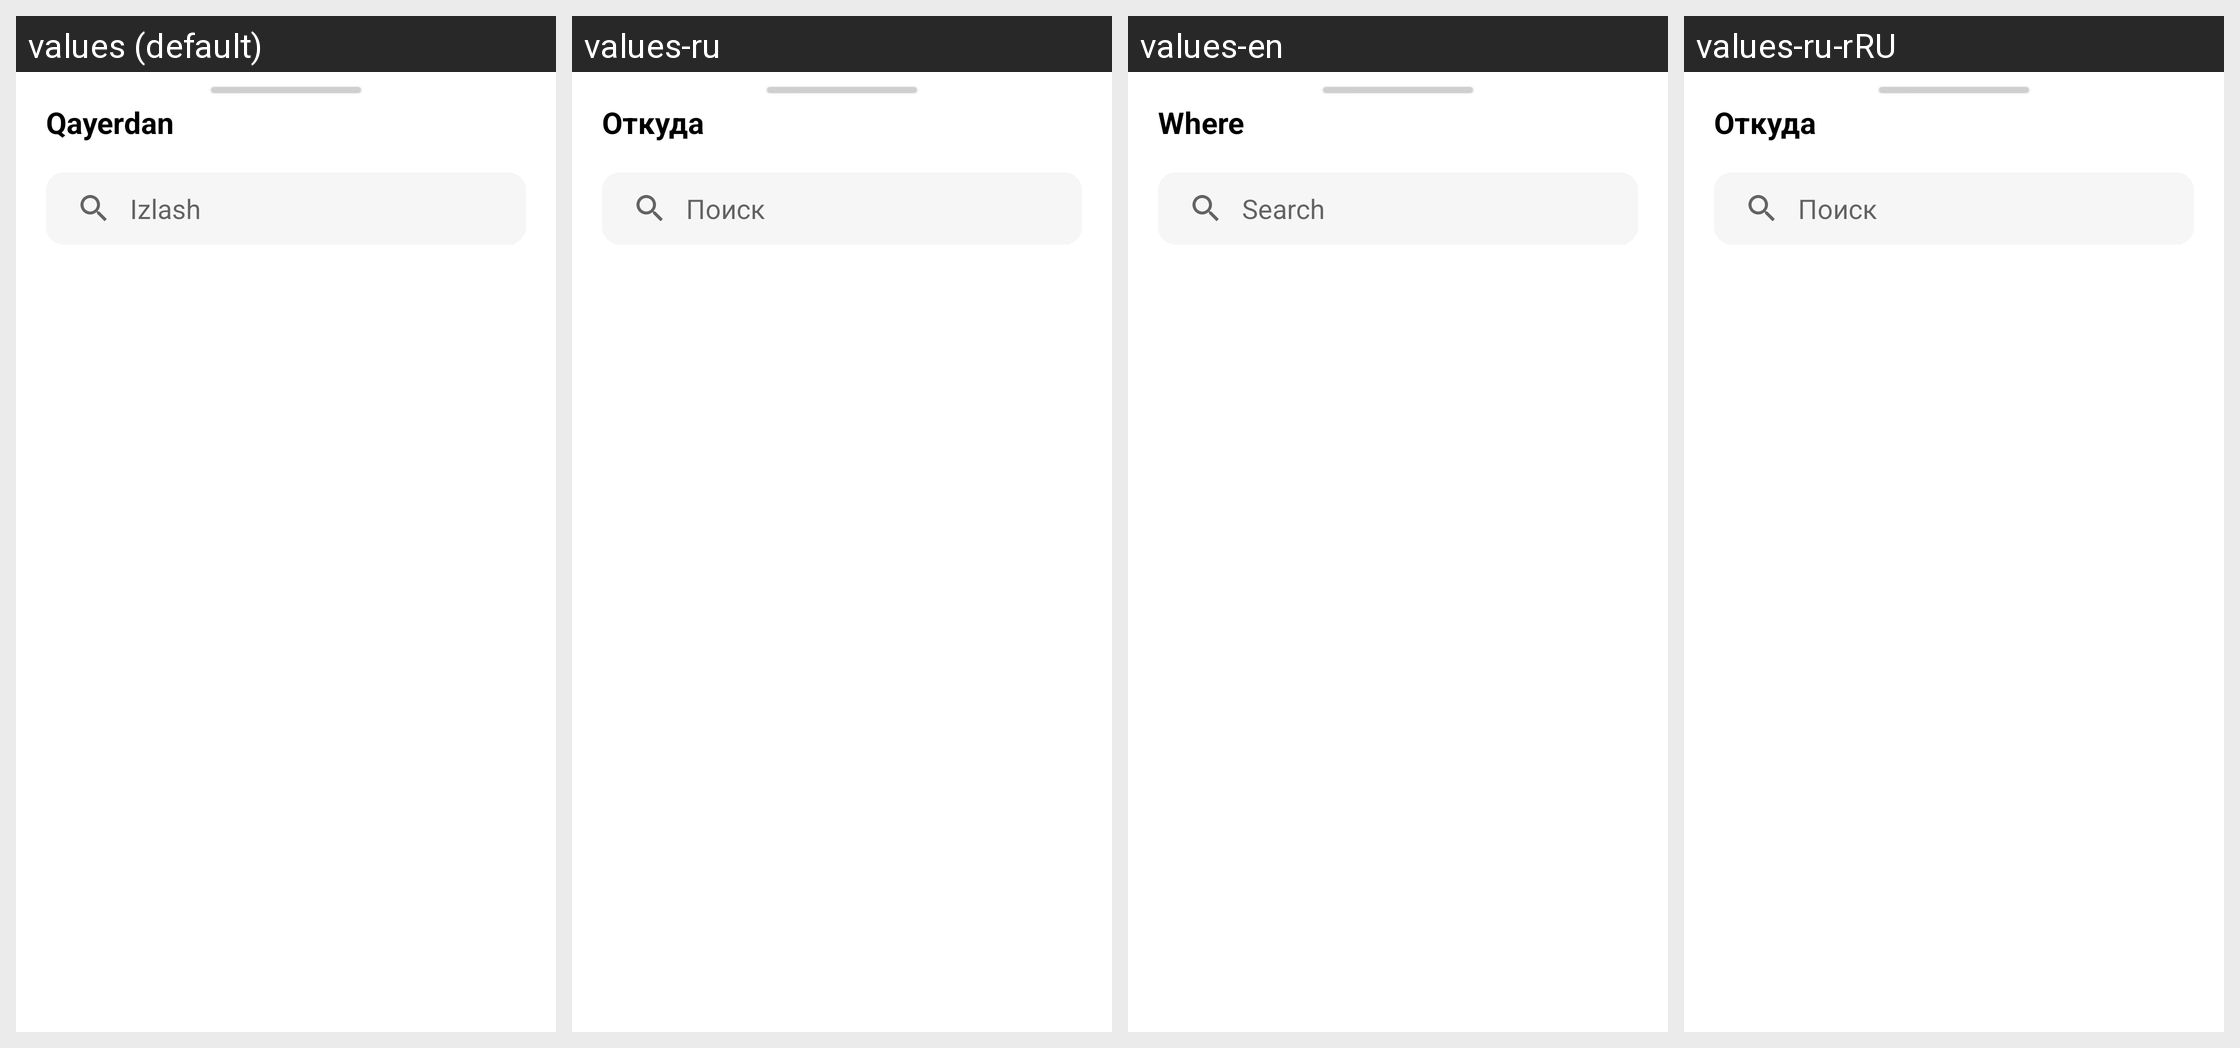

Here is an Android app screen in its default locale and in the app's own translations. Write out the translated-string differences for the strings that appear on this screen.
Android screen res/layout/bottom_sheet_serves_qayerdan.xml rendered under 4 locales, left to right: values (default), values-ru, values-en, values-ru-rRU. Device: Nexus 5 (rendered at 1080×1920; each locale shown at half size, 540×960, under a caption strip naming it); theme Theme.EKengash.
Strings drawn on this screen, with the default value and each locale's value (text and hints the layout hard-codes, and strings that could not be matched under every locale, appear in the picture but are not listed):

qayerdan
  values: Qayerdan
  values-ru: Откуда
  values-en: Where
  values-ru-rRU: Откуда  [from values-ru]

izlash
  values: Izlash
  values-ru: Поиск
  values-en: Search
  values-ru-rRU: Поиск  [from values-ru]
